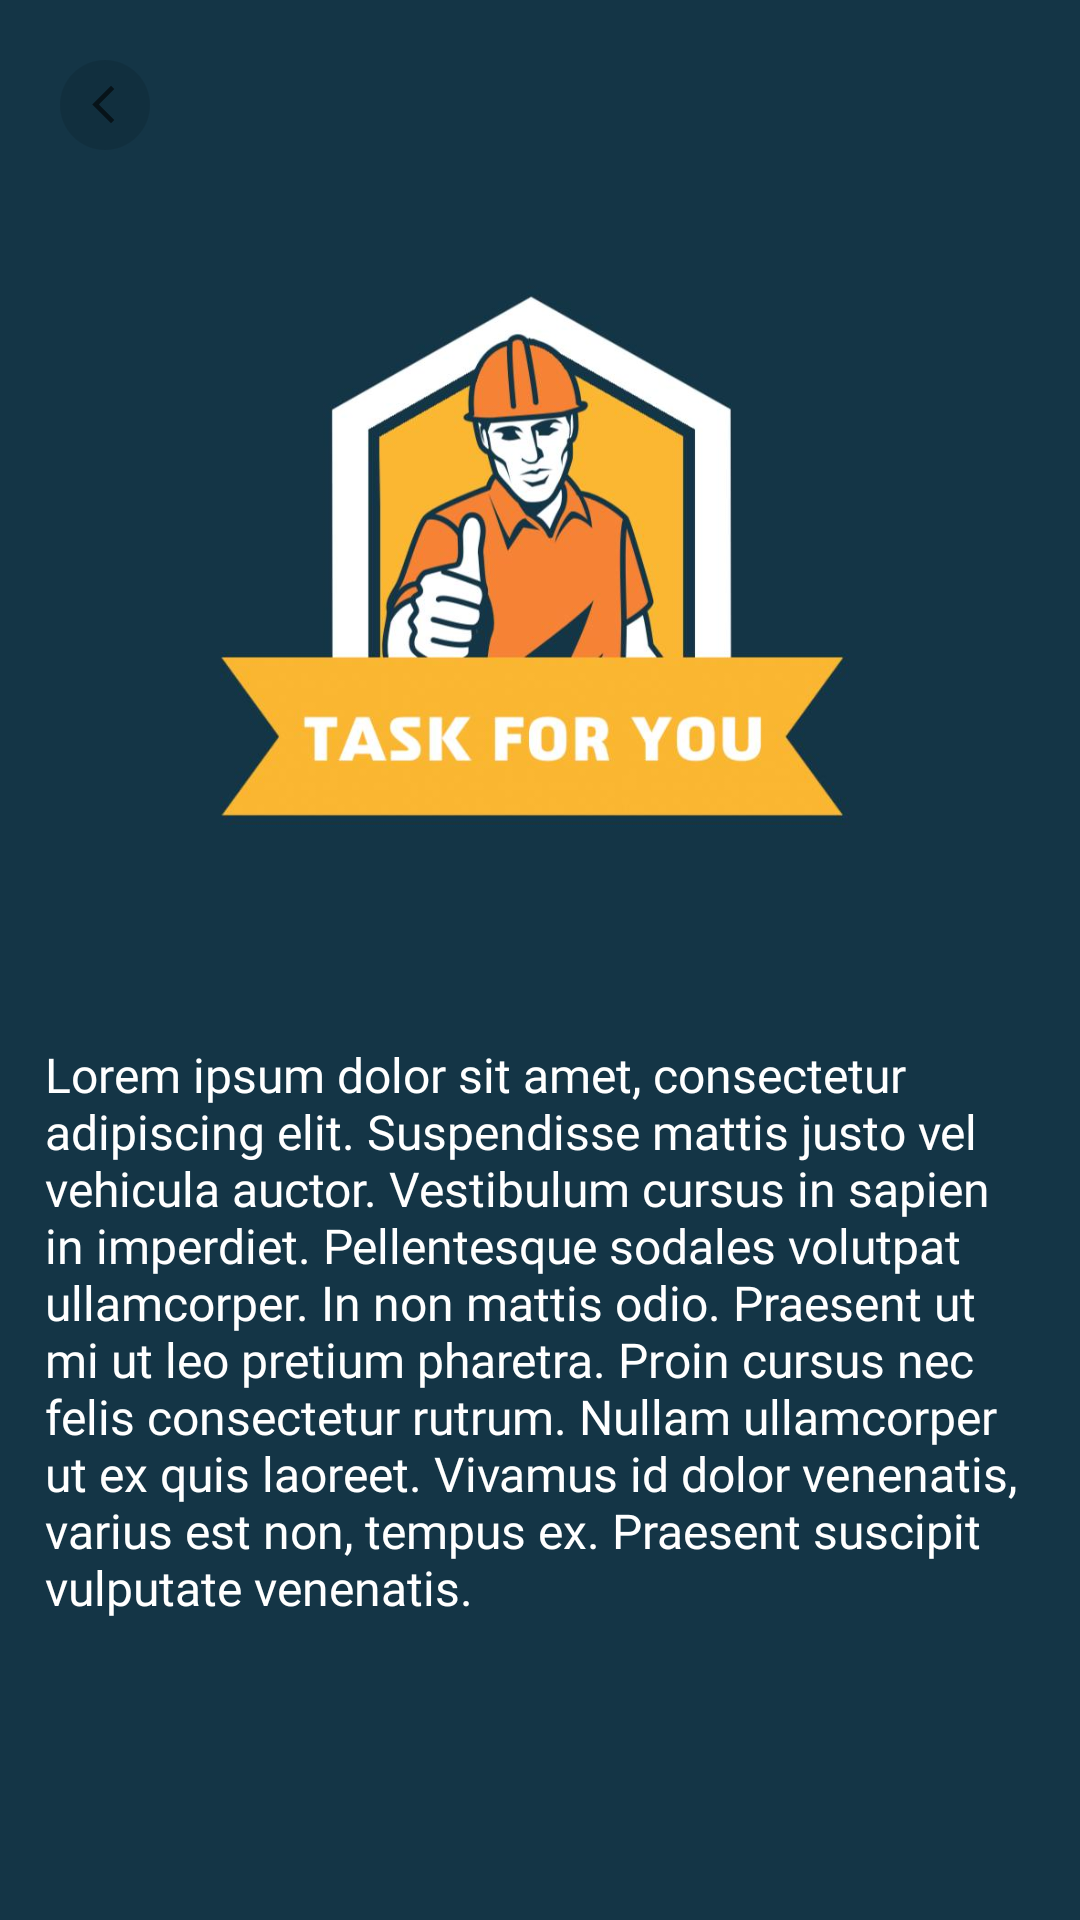

Android layout source for this screen:
<!-- AndroidManifest.xml: application theme Theme.AppCompat.Light.NoActionBar -->
<!-- res/layout/activity_about.xml -->
<?xml version="1.0" encoding="utf-8"?>
<RelativeLayout xmlns:android="http://schemas.android.com/apk/res/android"
    xmlns:app="http://schemas.android.com/apk/res-auto"
    xmlns:tools="http://schemas.android.com/tools"
    android:layout_width="match_parent"
    android:layout_height="match_parent"
    tools:context=".AboutActivity"
    android:background="#143546">

    <Button
        android:id="@+id/btn_back"
        android:layout_width="30dp"
        android:layout_height="30dp"
        android:layout_marginLeft="20dp"
        android:layout_marginTop="20dp"
        android:background="@drawable/ellipse2"
        android:drawableLeft="@drawable/ic_back"
        android:paddingLeft="7dp" />

    <ImageView
        android:id="@+id/imageView"
        android:layout_width="271dp"
        android:layout_height="392dp"
        android:layout_centerHorizontal="true"
        android:layout_alignParentTop="true"
        app:srcCompat="@drawable/logo" />

    <TextView
        android:layout_width="wrap_content"
        android:layout_height="wrap_content"
        android:text="Lorem ipsum dolor sit amet, consectetur adipiscing elit. Suspendisse mattis justo vel vehicula auctor. Vestibulum cursus in sapien in imperdiet. Pellentesque sodales volutpat ullamcorper. In non mattis odio. Praesent ut mi ut leo pretium pharetra. Proin cursus nec felis consectetur rutrum. Nullam ullamcorper ut ex quis laoreet. Vivamus id dolor venenatis, varius est non, tempus ex. Praesent suscipit vulputate venenatis."
        android:textSize="16sp"
        android:textColor="@color/white"
        android:fontFamily="@font/poppins"
        android:layout_alignParentBottom="true"
        android:layout_centerHorizontal="true"
        android:layout_marginLeft="15dp"
        android:layout_marginRight="15dp"
        android:layout_marginBottom="100dp"/>

</RelativeLayout>
<!-- resources referenced by this layout -->
<resources>
  <color name="white">#FFFFFFFF</color>
  <!-- drawable ellipse2 (drawable) -->
  <vector
      xmlns:android="http://schemas.android.com/apk/res/android"
      xmlns:aapt="http://schemas.android.com/aapt"
      android:width="30dp"
      android:height="30dp"
      android:viewportWidth="30"
      android:viewportHeight="30"
      >
  
      <group>
  
          <clip-path
              android:pathData="M30 15C30 23.2843 23.2843 30 15 30C6.71573 30 0 23.2843 0 15C0 6.71573 6.71573 0 15 0C23.2843 0 30 6.71573 30 15Z"
              />
  
          <path
              android:pathData="M0 0V30H30V0"
              android:fillColor="#1A000000"
              />
  
      </group>
  
  </vector>
  <!-- drawable ic_back (drawable) -->
  <vector android:height="15dp" android:tint="?attr/colorControlNormal"
      android:viewportHeight="24" android:viewportWidth="24"
      android:width="15dp" xmlns:android="http://schemas.android.com/apk/res/android">
      <path android:fillColor="@android:color/white" android:pathData="M17.77,3.77l-1.77,-1.77l-10,10l10,10l1.77,-1.77l-8.23,-8.23z"/>
  </vector>
  <!-- drawable logo: jpeg bitmap (drawable-v24, 37759 bytes) -->
</resources>
